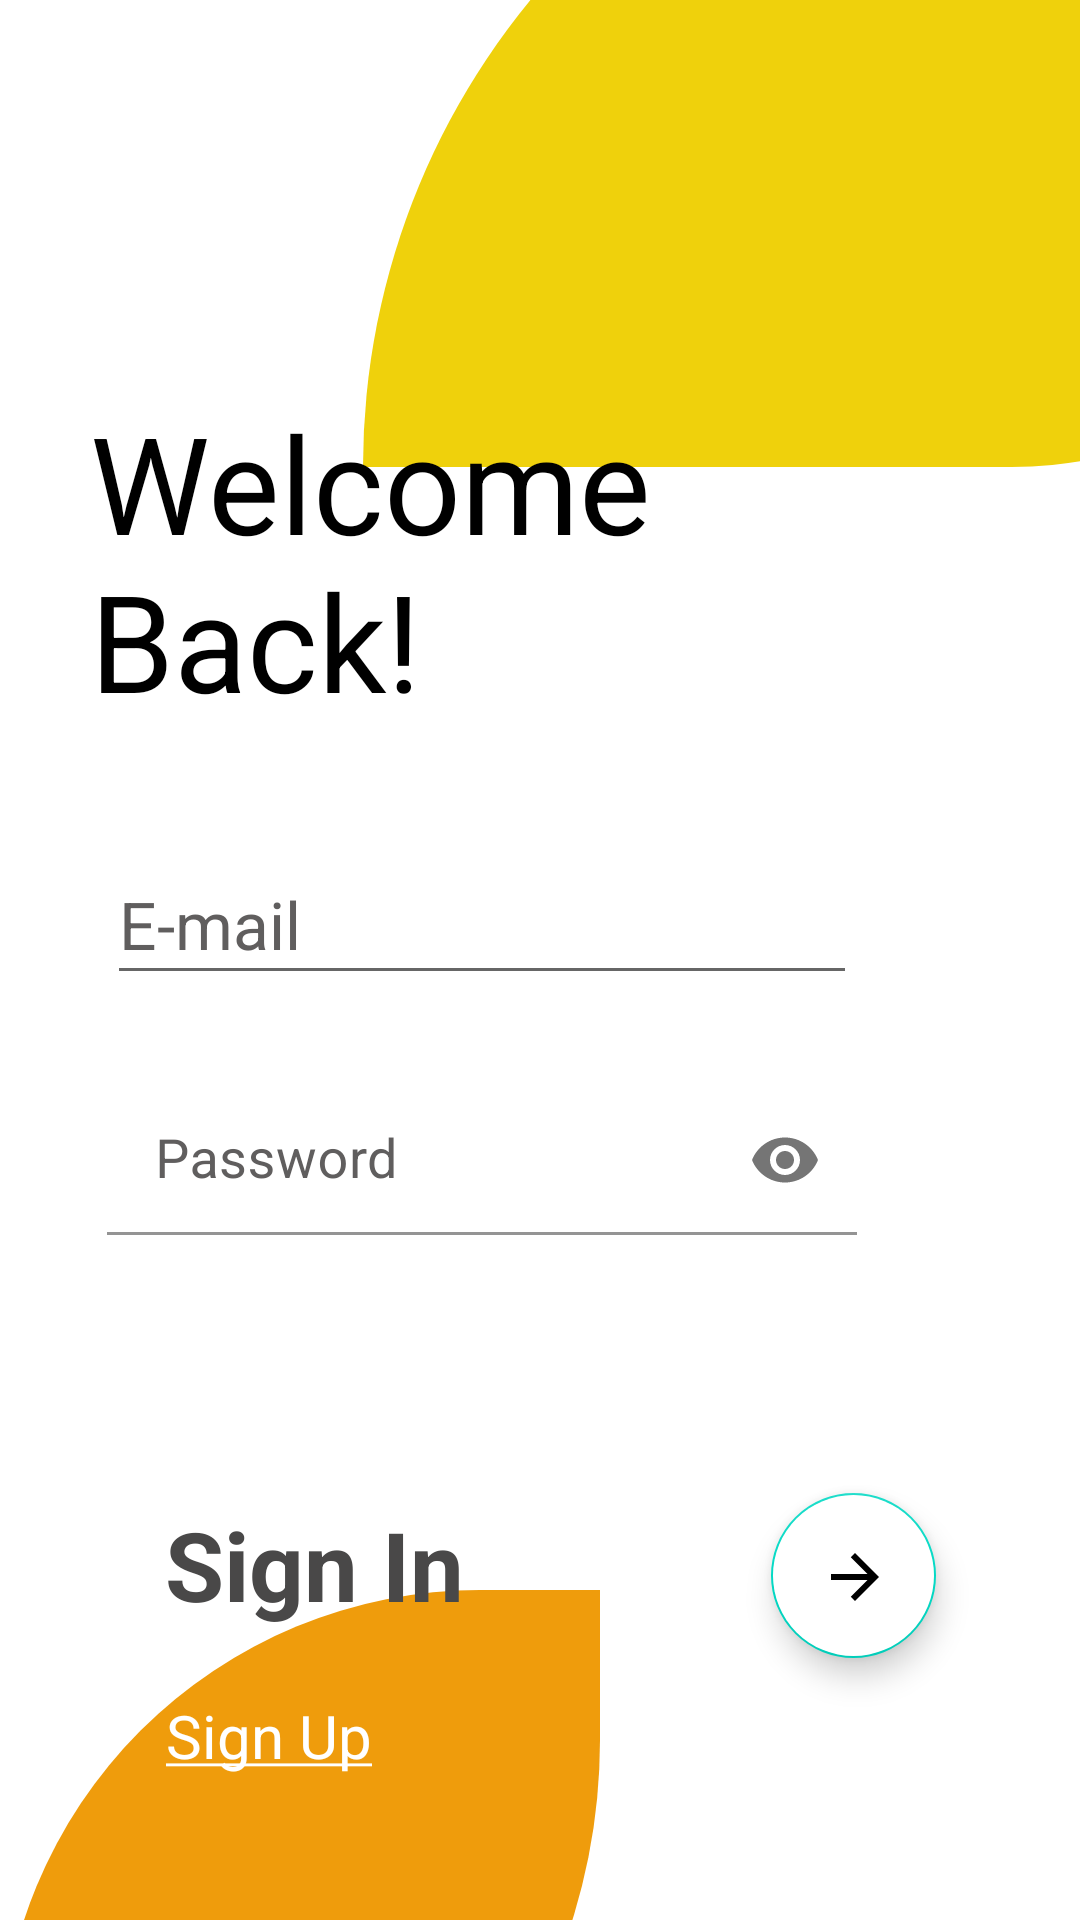

Reconstruct the res/layout file that produces this screen, plus the resources it refers to.
<!-- AndroidManifest.xml: application theme Theme.QurantineExam -->
<!-- res/layout/activity_log_in.xml -->
<?xml version="1.0" encoding="utf-8"?>
<androidx.constraintlayout.widget.ConstraintLayout xmlns:android="http://schemas.android.com/apk/res/android"
    xmlns:app="http://schemas.android.com/apk/res-auto"
    xmlns:tools="http://schemas.android.com/tools"
    android:layout_width="match_parent"
    android:layout_height="match_parent"
    tools:context=".LogIn"
    android:backgroundTint="@color/white"
    android:background="@color/white">

    <androidx.constraintlayout.widget.ConstraintLayout
        android:id="@+id/leaf1"
        android:layout_width="355dp"
        android:layout_height="245dp"
        android:layout_marginLeft="150dp"
        android:layout_marginTop="-90dp"
        android:layout_marginBottom="350dp"
        android:background="@drawable/reg_bg_3"
        app:layout_constraintHorizontal_bias="0.202"
        app:layout_constraintLeft_toLeftOf="parent"
        app:layout_constraintRight_toRightOf="parent"
        app:layout_constraintTop_toTopOf="parent"
        app:layout_constraintVertical_bias="1.0"></androidx.constraintlayout.widget.ConstraintLayout>

    <TextView
        android:id="@+id/tv1"
        android:layout_width="253dp"
        android:layout_height="126dp"
        android:layout_marginLeft="30dp"
        android:layout_marginTop="-25dp"
        android:text="Welcome Back!"
        android:textColor="@color/black"
        android:textSize="45sp"
        app:layout_constraintLeft_toLeftOf="parent"
        app:layout_constraintTop_toBottomOf="@id/leaf1" />

    <LinearLayout
        android:id="@+id/layout1"
        android:layout_width="wrap_content"
        android:layout_height="wrap_content"
        android:layout_marginTop="25dp"
        app:layout_constraintTop_toBottomOf="@id/tv1"
        app:layout_constraintLeft_toRightOf="@id/leaf2"
        android:layout_marginLeft="-115dp"
        android:orientation="vertical">
        <com.google.android.material.textfield.TextInputEditText
            android:id="@+id/TF1"
            android:height="50dp"
            android:layout_width="250dp"
            android:layout_height="wrap_content"
            android:hint="E-mail"
            android:textColorHint="#605E5E"
            android:textSize="22sp"
            android:textColor="#5C5C5C"
            />
        <com.google.android.material.textfield.TextInputLayout
            android:layout_height="50dp"
            android:layout_width="match_parent"
            app:endIconMode="password_toggle"
            android:textColorHint="#605E5E"
            android:layout_marginTop="30dp">

            <com.google.android.material.textfield.TextInputEditText
                android:id="@+id/TF3"
                android:layout_width="match_parent"
                android:layout_height="match_parent"
                android:height="10dp"
                android:background="@color/white"
                android:hint="Password"
                android:textColorHint="#605E5E"
                android:inputType="textPassword"
                android:textColor="#5C5C5C"
                android:textSize="18sp" />

        </com.google.android.material.textfield.TextInputLayout>
    </LinearLayout>

    <androidx.constraintlayout.widget.ConstraintLayout
        android:id="@+id/leaf2"
        android:layout_width="250dp"
        android:layout_height="190dp"
        android:layout_marginLeft="-100dp"
        android:layout_marginTop="490dp"
        android:layout_marginRight="80dp"
        android:background="@drawable/reg_bg_4"
        app:layout_constraintLeft_toLeftOf="parent"
        app:layout_constraintTop_toTopOf="parent" />

    <androidx.constraintlayout.widget.ConstraintLayout
        android:id="@+id/leaf3"
        android:layout_width="250dp"
        android:layout_height="150dp"
        android:layout_marginTop="610dp"
        android:layout_marginRight="80dp"
        android:background="@drawable/reg_bg_2"
        app:layout_constraintRight_toRightOf="parent"
        app:layout_constraintTop_toTopOf="parent" />

    <androidx.constraintlayout.widget.ConstraintLayout
        android:id="@+id/leaf4"
        android:layout_width="200dp"
        android:layout_height="250dp"
        android:layout_marginTop="530dp"
        android:layout_marginRight="200dp"
        android:background="@drawable/reg_bg"
        app:layout_constraintHorizontal_bias="0.0"
        app:layout_constraintLeft_toLeftOf="parent"
        app:layout_constraintRight_toRightOf="parent"
        app:layout_constraintTop_toTopOf="parent" >
    </androidx.constraintlayout.widget.ConstraintLayout>

    <TextView
        android:id="@+id/tv"
        android:layout_width="wrap_content"
        android:layout_height="wrap_content"
        android:layout_marginLeft="55dp"
        android:layout_marginTop="10dp"
        android:text="Sign In"
        android:textColor="#494848"
        android:textSize="32sp"
        android:textStyle="bold"
        app:layout_constraintLeft_toLeftOf="parent"
        app:layout_constraintTop_toTopOf="@id/leaf2" />

    <com.google.android.material.floatingactionbutton.FloatingActionButton
        android:id="@+id/floatBtn"
        android:layout_width="68dp"
        android:layout_height="55dp"
        android:layout_gravity="end|bottom"
        android:layout_marginTop="86dp"
        android:layout_marginEnd="48dp"
        android:layout_marginRight="48dp"
        android:backgroundTint="@color/white"
        android:src="@drawable/arrow_icon"
        app:layout_constraintEnd_toEndOf="parent"
        app:layout_constraintRight_toRightOf="parent"
        app:layout_constraintTop_toBottomOf="@id/layout1" />
    <TextView
        android:id="@+id/TVLog"
        android:layout_marginLeft="155dp"
        android:layout_marginTop="65dp"
        android:layout_width="wrap_content"
        android:gravity="center_vertical"
        android:layout_height="wrap_content"
        app:layout_constraintTop_toTopOf="@id/tv"
        app:layout_constraintLeft_toLeftOf="@id/leaf2"
        android:text="@string/sign_up"
        android:textColor="@color/white"
        android:textSize="20sp"
        android:clickable="true"

        />

</androidx.constraintlayout.widget.ConstraintLayout>
<!-- resources referenced by this layout -->
<resources>
  <!-- drawable arrow_icon (drawable) -->
  <vector xmlns:android="http://schemas.android.com/apk/res/android"
      android:width="100dp"
      android:height="100dp"
      android:viewportWidth="24"
      android:viewportHeight="24"
      android:tint="#EFD10C">
    <path
        android:fillColor="@android:color/white"
        android:pathData="M12,4l-1.41,1.41L16.17,11H4v2h12.17l-5.58,5.59L12,20l8,-8z"/>
  </vector>
  <!-- drawable reg_bg (drawable) -->
  <?xml version="1.0" encoding="utf-8"?>
  <shape android:shape="rectangle" xmlns:android="http://schemas.android.com/apk/res/android">
      <solid android:color="#EF9C0C"></solid>
      <corners android:bottomLeftRadius="0dp"
          android:bottomRightRadius="500dp"
          android:topLeftRadius="400dp"/>
      <padding android:bottom="300dp"/>
  
  </shape>
  <!-- drawable reg_bg_3 (drawable) -->
  <?xml version="1.0" encoding="utf-8"?>
  <shape android:shape="rectangle" xmlns:android="http://schemas.android.com/apk/res/android">
      <solid android:color="#EFD10C"></solid>
      <corners android:bottomRightRadius="340dp"
          android:bottomLeftRadius="0dp"
          android:topLeftRadius="600dp"/>
      <padding android:bottom="300dp"/>
  
  </shape>
  <string name="sign_up"><u>Sign Up</u></string>
  <style name="Theme.QurantineExam" parent="Theme.MaterialComponents.Light.NoActionBar">
          
          <item name="colorPrimary">@color/purple_500</item>
          <item name="colorPrimaryVariant">@color/purple_700</item>
          <item name="colorOnPrimary">@color/white</item>
          
          <item name="colorSecondary">@color/teal_200</item>
          <item name="colorSecondaryVariant">@color/teal_700</item>
          <item name="colorOnSecondary">@color/black</item>
          
          <item name="android:statusBarColor" tools:targetApi="l">?attr/colorPrimaryVariant</item>
          
      </style>
  <!-- not gathered from this repository: default colours our renderer supplied (Android Studio template values) -->
  <color name="purple_500">#FF6200EE</color>
  <color name="purple_700">#FF3700B3</color>
  <color name="teal_200">#FF03DAC5</color>
  <color name="teal_700">#FF018786</color>
  <color name="black">#FF000000</color>
  <color name="white">#FFFFFFFF</color>
</resources>
